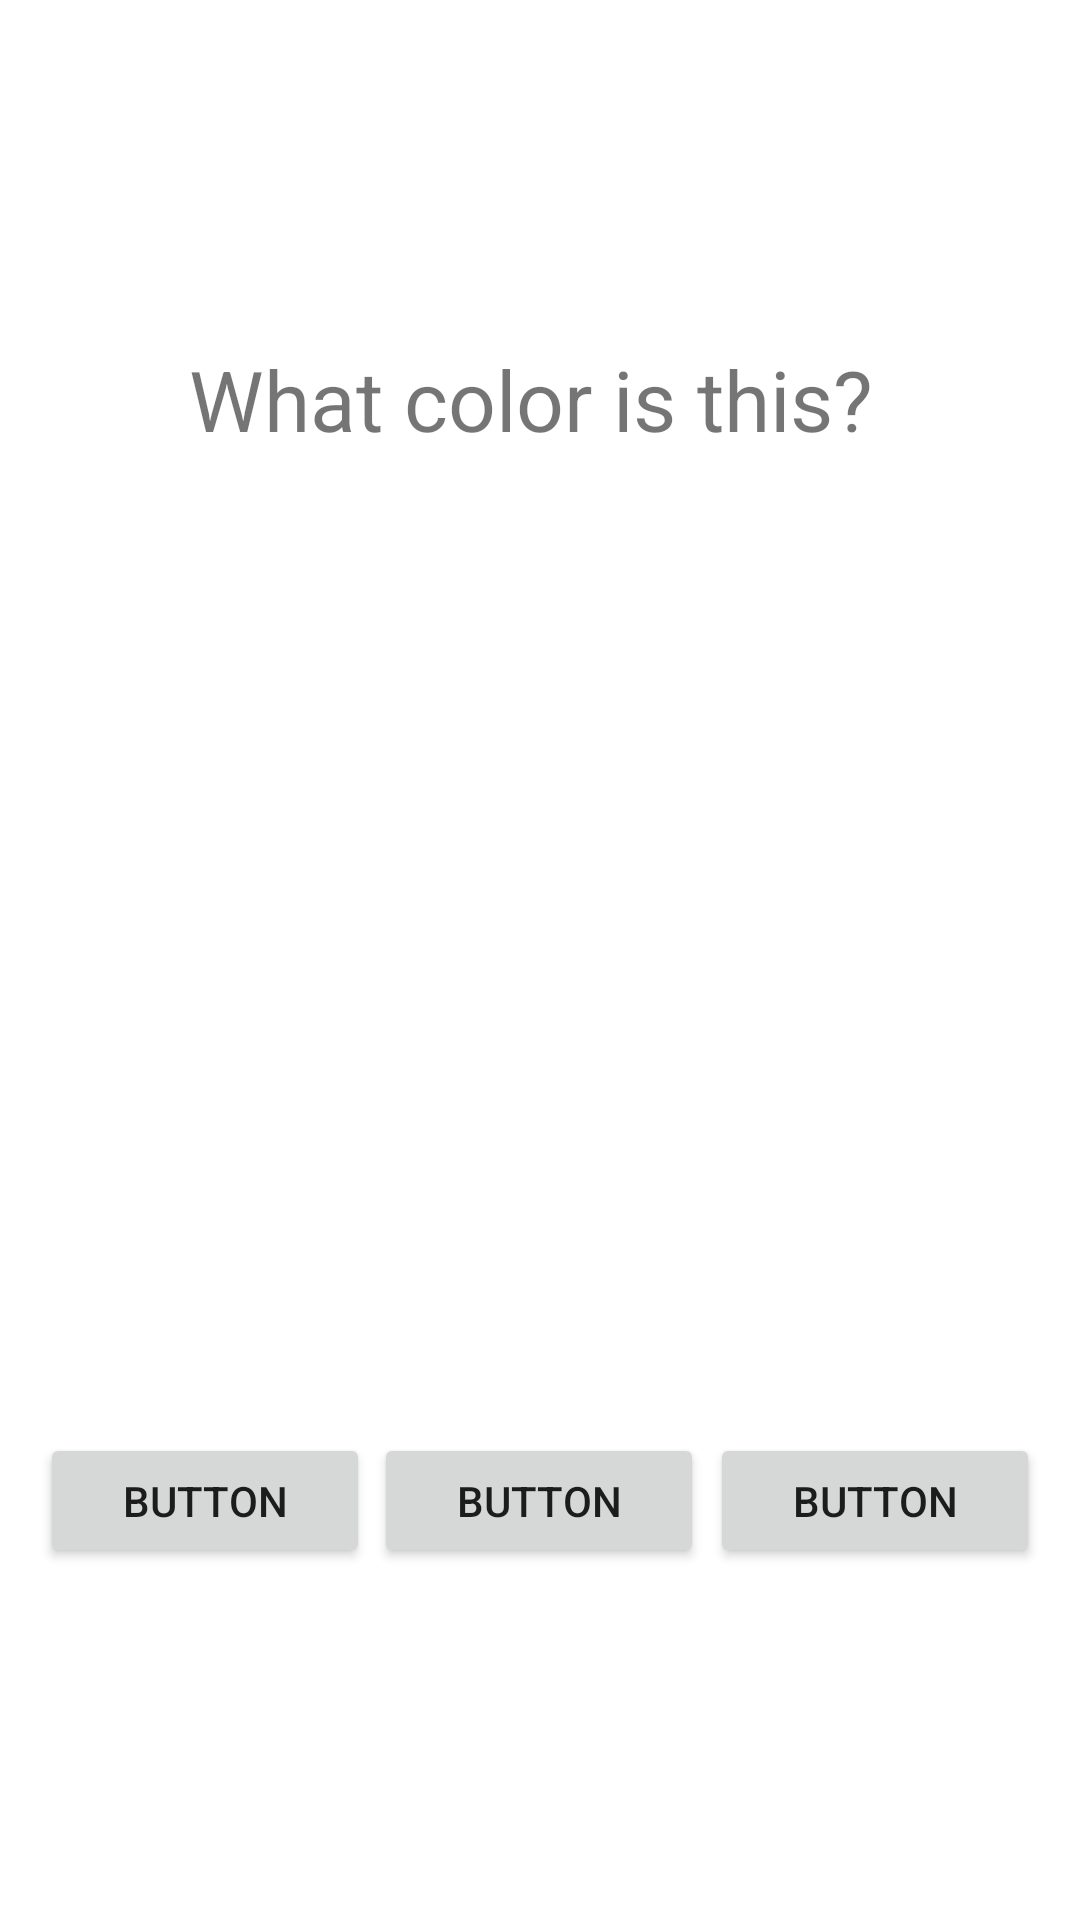

This screen was rendered from an Android layout file. Write that file and the resources it references.
<!-- AndroidManifest.xml: application theme Theme.LearnColorApplication -->
<!-- res/layout/gamepage.xml -->
<?xml version="1.0" encoding="utf-8"?>
<androidx.constraintlayout.widget.ConstraintLayout xmlns:android="http://schemas.android.com/apk/res/android"
    xmlns:app="http://schemas.android.com/apk/res-auto"
    xmlns:tools="http://schemas.android.com/tools"
    android:layout_width="match_parent"
    android:layout_height="match_parent"
    tools:context=".GameActivity">


    <Button
        android:id="@+id/option1"
        android:layout_width="110dp"
        android:layout_height="45dp"
        android:text="Button"
        app:layout_constraintBottom_toBottomOf="parent"
        app:layout_constraintEnd_toEndOf="parent"
        app:layout_constraintHorizontal_bias="0.053"
        app:layout_constraintStart_toStartOf="parent"
        app:layout_constraintTop_toTopOf="parent"
        app:layout_constraintVertical_bias="0.803" />

    <Button
        android:id="@+id/option2"
        android:layout_width="110dp"
        android:layout_height="45dp"
        android:text="Button"
        app:layout_constraintBottom_toBottomOf="parent"
        app:layout_constraintEnd_toEndOf="parent"
        app:layout_constraintHorizontal_bias="0.498"
        app:layout_constraintStart_toStartOf="parent"
        app:layout_constraintTop_toTopOf="parent"
        app:layout_constraintVertical_bias="0.803" />

    <Button
        android:id="@+id/option3"
        android:layout_width="110dp"
        android:layout_height="45dp"
        android:text="Button"
        app:layout_constraintBottom_toBottomOf="parent"
        app:layout_constraintEnd_toEndOf="parent"
        app:layout_constraintHorizontal_bias="0.946"
        app:layout_constraintStart_toStartOf="parent"
        app:layout_constraintTop_toTopOf="parent"
        app:layout_constraintVertical_bias="0.803" />

    <TextView
        android:id="@+id/textView"
        android:background="@drawable/tv_selector"
        android:layout_width="167dp"
        android:layout_height="142dp"
        android:text=""
        app:layout_constraintBottom_toBottomOf="parent"
        app:layout_constraintEnd_toEndOf="parent"
        app:layout_constraintStart_toStartOf="parent"
        app:layout_constraintTop_toTopOf="parent"
        app:layout_constraintVertical_bias="0.409" />

    <TextView
        android:id="@+id/thetitle"
        android:layout_width="234dp"
        android:layout_height="42dp"
        android:text="What color is this?"
        android:textSize="28sp"
        app:layout_constraintBottom_toBottomOf="parent"
        app:layout_constraintEnd_toEndOf="parent"
        app:layout_constraintStart_toStartOf="parent"
        app:layout_constraintTop_toTopOf="parent"
        app:layout_constraintVertical_bias="0.191" />
</androidx.constraintlayout.widget.ConstraintLayout>
<!-- resources referenced by this layout -->
<resources>
  <style name="Theme.LearnColorApplication" parent="Theme.MaterialComponents.DayNight.DarkActionBar">
          
          <item name="colorPrimary">@color/purple_500</item>
          <item name="colorPrimaryVariant">@color/purple_700</item>
          <item name="colorOnPrimary">@color/white</item>
          
          <item name="colorSecondary">@color/teal_200</item>
          <item name="colorSecondaryVariant">@color/teal_700</item>
          <item name="colorOnSecondary">@color/black</item>
          
          <item name="android:statusBarColor" tools:targetApi="l">?attr/colorPrimaryVariant</item>
          
      </style>
  <color name="purple_500">#212121</color>
  <color name="purple_700">#212121</color>
  <color name="white">#FFFFFFFF</color>
  <color name="teal_200">#FF03DAC5</color>
  <color name="teal_700">#FF018786</color>
  <color name="black">#FF000000</color>
</resources>
